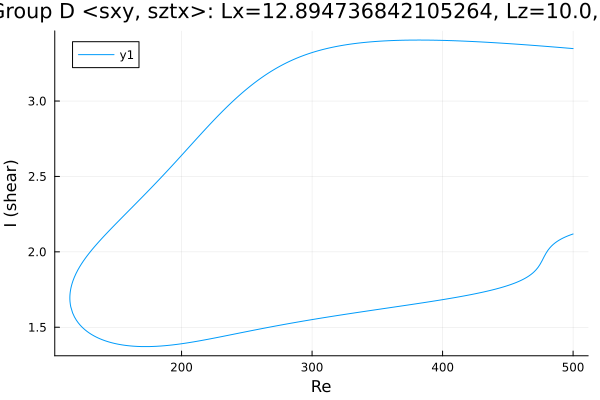

Source data for this figure (header and first rows):
Re, shear
500.0, 3.348
499.4, 3.348
498, 3.349
496.6, 3.35
495.2, 3.351
493.7, 3.352
492.3, 3.354
490.9, 3.355
489.5, 3.356
488.1, 3.357
486.7, 3.358
485.3, 3.359
483.8, 3.36
482.4, 3.36
481, 3.361
479.6, 3.362
478.2, 3.363
476.8, 3.364
475.4, 3.365
473.9, 3.366
472.5, 3.367
471.1, 3.368
469.7, 3.369
468.3, 3.37
466.9, 3.371
465.5, 3.372
464.1, 3.373
462.6, 3.374
461.2, 3.375
459.8, 3.375
458.4, 3.376
457, 3.377
455.6, 3.378
454.2, 3.379
452.7, 3.38
451.3, 3.38
449.9, 3.381
448.5, 3.382
447.1, 3.383
445.7, 3.384
444.3, 3.384
442.8, 3.385
441.4, 3.386
440, 3.387
438.6, 3.388
437.2, 3.388
435.8, 3.389
434.4, 3.39
432.9, 3.39
431.5, 3.391
430.1, 3.392
428.7, 3.392
427.3, 3.393
425.9, 3.394
424.5, 3.394
423, 3.395
421.6, 3.395
420.2, 3.396
418.8, 3.397
417.4, 3.397
... 551 more rows
